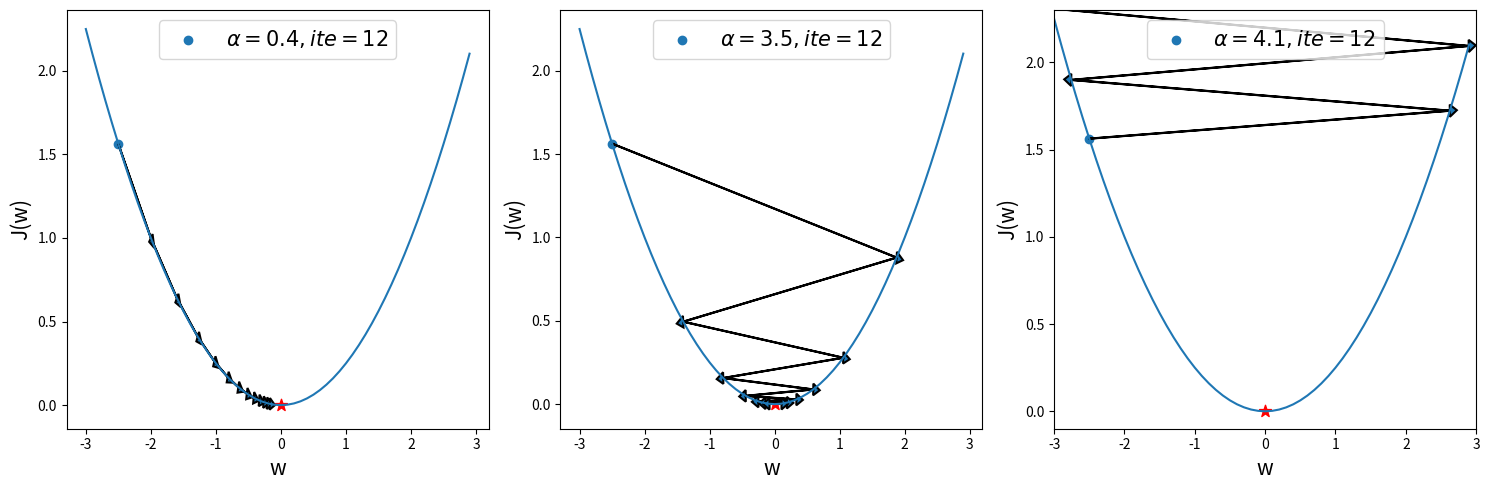

The matplotlib source for this figure:
import numpy as np
import matplotlib.pyplot as plt


def f_convex(W):
    return (1 / 4) * W ** 2


def f_convex_grad(W, ascent=False, learning_rate=0.2):
    grad = 0.5 * W
    if ascent:
        grad *= -1
    W = W - learning_rate * grad
    return grad, np.array([W, f_convex(W)])


def plot_countour():
    W = np.arange(-3, 3, 0.1)
    J = f_convex(W)
    plt.figure(figsize=(15, 5))
    plt.subplot(1, 3, 1)
    plt.plot(W, J)
    plt.scatter(0, 0, marker='*', c='red', s=80, )
    p = np.array([-2.5, f_convex(-2.5)])  # 起始位置
    plt.scatter(p[0], p[1], label=r'$\alpha= 0.4,ite = 12$')

    for i in range(12):
        g, q = f_convex_grad(p[0], learning_rate=0.4)
        if np.abs(g - 0) < 0.001:
            break
        print("P{}:{},grad = {}".format(i, p, g))
        plt.arrow(p[0], p[1], q[0] - p[0], q[1] - p[1], head_width=0.07,
                  head_length=0.08, linewidth=1.5)
        p = q
    plt.ylabel('J(w)', fontsize=15)
    plt.xlabel('w', fontsize=15)
    plt.legend(fontsize=15, loc='upper center')

    # -----------------------------------------------
    plt.subplot(1, 3, 2)
    plt.plot(W, J)
    plt.scatter(0, 0, marker='*', c='red', s=80)
    p = np.array([-2.5, f_convex(-2.5)])  # 起始位置
    plt.scatter(p[0], p[1], label=r'$\alpha= 3.5,ite = 12$')
    for i in range(12):  # 梯度反方向，最速下降曲线
        g, q = f_convex_grad(p[0], learning_rate=3.5)
        if np.abs(g - 0) < 0.001:
            break
        print("P{}:{},grad = {}".format(i, p, g))
        plt.arrow(p[0], p[1], q[0] - p[0], q[1] - p[1],
                  head_width=0.07, head_length=0.1, linewidth=1.5)
        p = q
    plt.ylabel('J(w)', fontsize=15)
    plt.xlabel('w', fontsize=15)
    plt.legend(fontsize=15, loc='upper center')

    # -----------------------------------------------
    plt.subplot(1, 3, 3)
    plt.plot(W, J)
    plt.scatter(0, 0, marker='*', c='red', s=80)
    p = np.array([-2.5, f_convex(-2.5)])  # 起始位置
    plt.scatter(p[0], p[1], label=r'$\alpha= 4.1,ite = 12$')
    for i in range(12):  # 梯度反方向，最速下降曲线
        g, q = f_convex_grad(p[0], learning_rate=4.1)
        if np.abs(g - 0) < 0.001:
            break
        print("P{}:{},grad = {}".format(i, p, g))
        plt.arrow(p[0], p[1], q[0] - p[0], q[1] - p[1],
                  head_width=0.07, head_length=0.1, linewidth=1.5)
        p = q
    plt.ylabel('J(w)', fontsize=15)
    plt.xlabel('w', fontsize=15)
    plt.ylim(-0.1, 2.3)
    plt.xlim(-3, 3)
    plt.legend(fontsize=15, loc='upper center')
    plt.tight_layout()
    plt.show()


if __name__ == '__main__':
    plot_countour()
